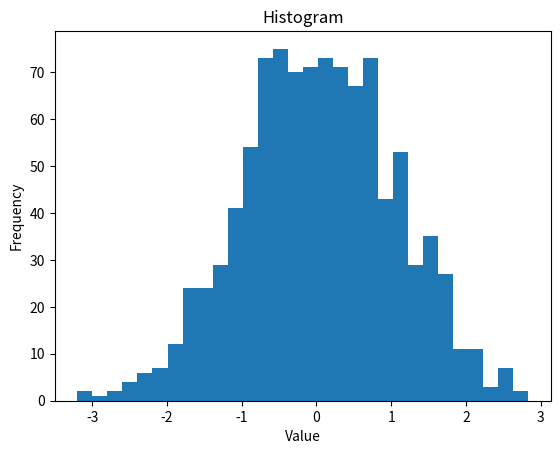

Write Python code to recreate this figure.
import matplotlib.pyplot as plt
import numpy as np

data = np.random.randn(1000)
plt.hist(data, bins=30)
plt.title("Histogram")
plt.xlabel("Value")
plt.ylabel("Frequency")
plt.show()